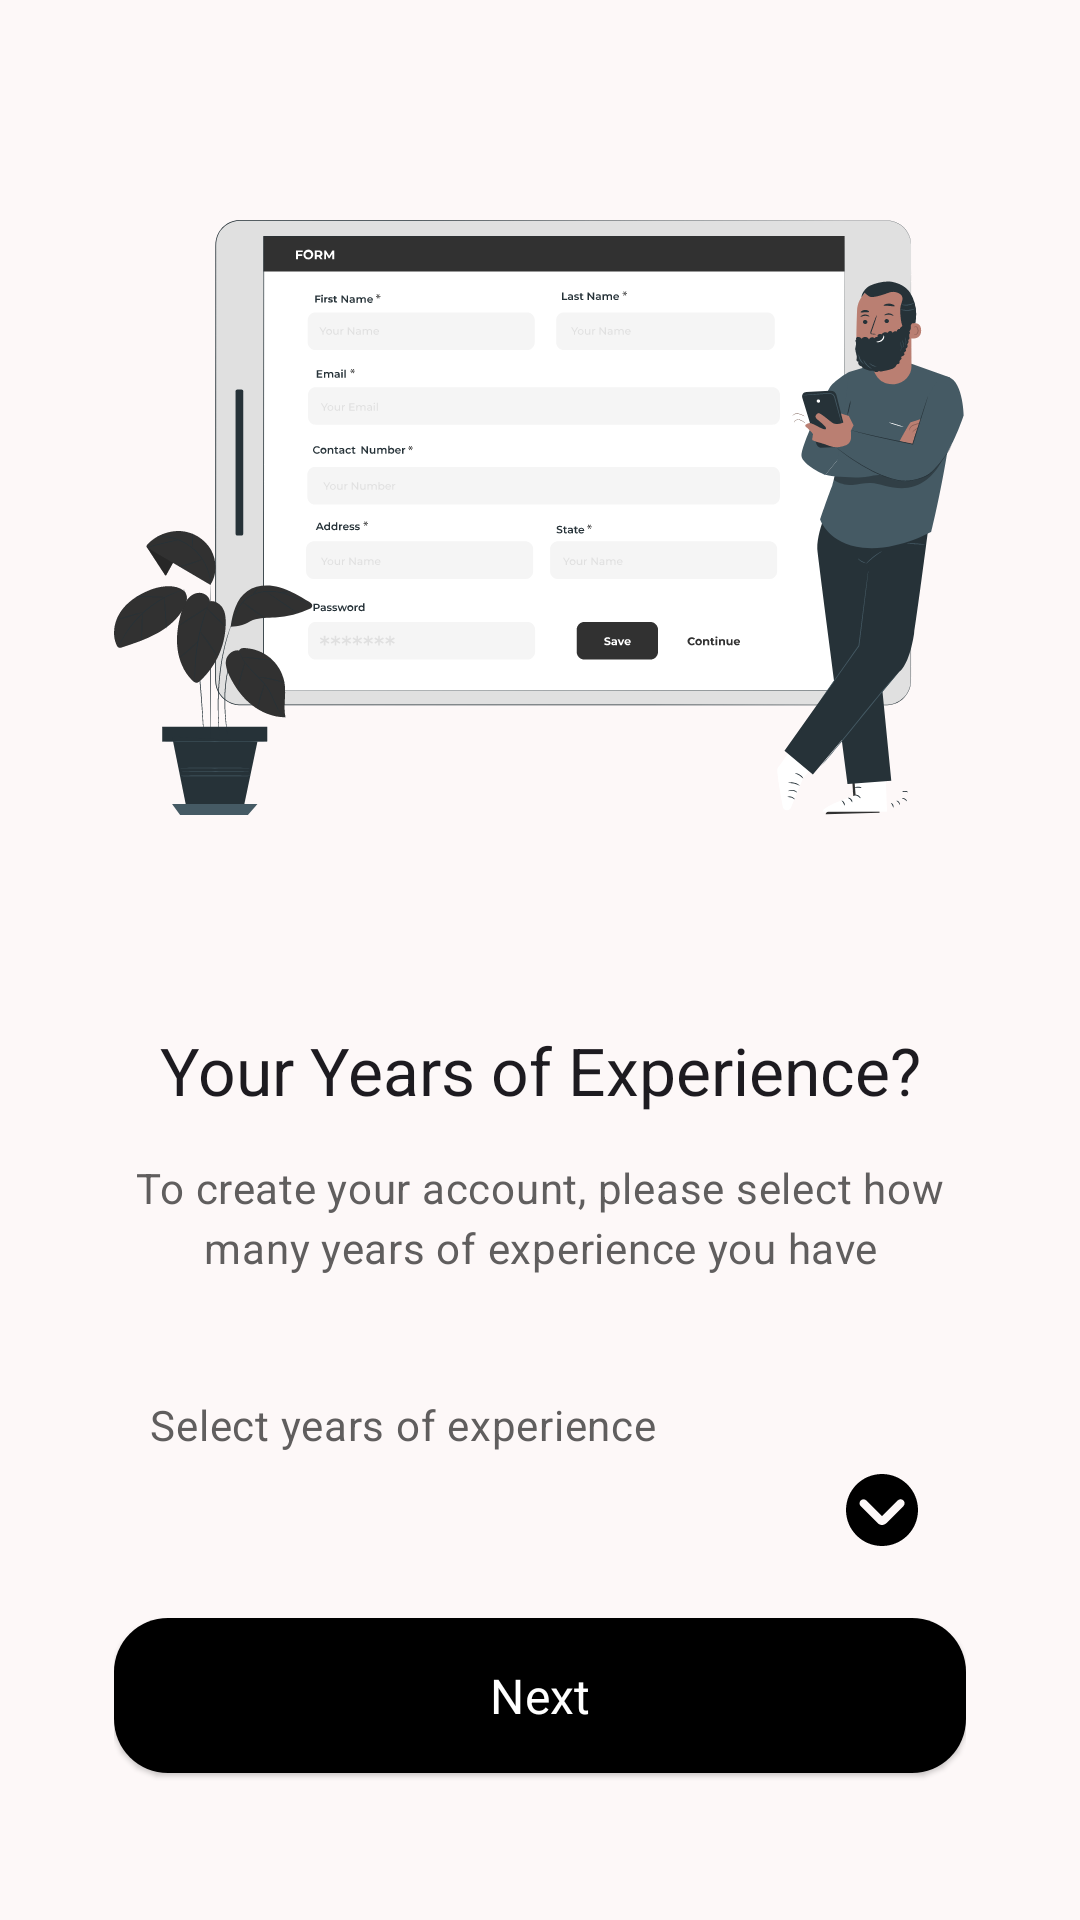

Android layout source for this screen:
<!-- AndroidManifest.xml: application theme AppTheme -->
<!-- res/layout/fragment_experience_input.xml -->
<?xml version="1.0" encoding="utf-8"?>
<androidx.core.widget.NestedScrollView xmlns:android="http://schemas.android.com/apk/res/android"
    xmlns:app="http://schemas.android.com/apk/res-auto"
    xmlns:tools="http://schemas.android.com/tools"
    android:layout_width="match_parent"
    android:layout_height="match_parent"
    tools:context=".auth.presentation.registration.ExperienceInputFragment">

    <LinearLayout
        android:layout_width="match_parent"
        android:layout_height="wrap_content"
        android:layout_gravity="center"
        android:layout_marginStart="38dp"
        android:layout_marginEnd="38dp"
        android:orientation="vertical">

        <com.google.android.material.imageview.ShapeableImageView
            android:layout_width="wrap_content"
            android:layout_height="wrap_content"
            android:layout_gravity="center"
            android:src="@drawable/registration_screen_image" />

        <com.google.android.material.textview.MaterialTextView
            style="@style/CustomTitleLarge"
            android:layout_width="match_parent"
            android:layout_height="wrap_content"
            android:layout_marginTop="42dp"
            android:text="@string/registration_page_experience_title_text"
            android:textAlignment="center" />

        <com.google.android.material.textview.MaterialTextView
            style="@style/CustomBodyMedium"
            android:layout_width="match_parent"
            android:layout_height="wrap_content"
            android:layout_marginTop="15dp"
            android:text="@string/registration_page_experience_instruction_text"
            android:textAlignment="center" />

        <com.google.android.material.textview.MaterialTextView
            style="@style/CustomBodyMedium"
            android:layout_width="match_parent"
            android:layout_height="wrap_content"
            android:layout_marginStart="12dp"
            android:layout_marginTop="40dp"
            android:text="@string/registration_page_enter_experience_instruction"
            android:textAlignment="textStart" />

        <androidx.appcompat.widget.AppCompatSpinner
            android:id="@+id/spinner_years_of_experience"
            style="@style/CustomOutlinedSpinner"
            android:layout_width="match_parent"
            android:layout_height="wrap_content"
            android:layout_marginTop="7dp"
            android:layout_weight="3"
            android:textAlignment="textStart" />

        <com.google.android.material.button.MaterialButton
            android:id="@+id/button_next"
            android:layout_width="match_parent"
            android:layout_height="wrap_content"
            android:layout_marginTop="20dp"
            android:text="@string/next"
            android:theme="@style/Widget.Material3.Button.ElevatedButton" />
    </LinearLayout>
</androidx.core.widget.NestedScrollView>
<!-- resources referenced by this layout -->
<resources>
  <string name="next">Next</string>
  <string name="registration_page_enter_experience_instruction">Select years of experience</string>
  <string name="registration_page_experience_instruction_text">To create your account, please select how many years of experience you have</string>
  <string name="registration_page_experience_title_text">Your Years of Experience?</string>
  <style name="CustomBodyMedium" parent="TextAppearance.Material3.BodyMedium">
          <item name="android:textColor">@color/md_theme_tertiary</item>
          <item name="fontFamily">@font/poppins_regular</item>
      </style>
  <style name="CustomOutlinedSpinner" parent="Widget.AppCompat.Spinner">
          <item name="android:background">@drawable/outlined_spinner_drawable</item>
          <item name="fontFamily">@font/poppins_regular</item>
          <item name="android:textColor">@color/md_theme_primary</item>
          <item name="android:padding">7dp</item>
      </style>
  <style name="CustomTitleLarge" parent="TextAppearance.Material3.TitleLarge">
          <item name="fontFamily">@font/poppins_black</item>
      </style>
  <color name="md_theme_tertiary">#605E5E</color>
  <color name="md_theme_primary">#000000</color>
  <color name="md_theme_onPrimary">#FFFFFF</color>
  <color name="md_theme_primaryContainer">#262626</color>
  <color name="md_theme_onPrimaryContainer">#B3B1B0</color>
  <color name="md_theme_secondary">#31464F</color>
  <color name="md_theme_onSecondary">#FFFFFF</color>
  <color name="md_theme_secondaryContainer">#546A74</color>
  <color name="md_theme_onSecondaryContainer">#FFFFFF</color>
  <color name="md_theme_onTertiary">#FFFFFF</color>
  <color name="md_theme_tertiaryContainer">#A09D9D</color>
  <color name="md_theme_onTertiaryContainer">#111010</color>
  <color name="md_theme_error">#BA1A1A</color>
  <color name="md_theme_onError">#FFFFFF</color>
  <color name="md_theme_errorContainer">#FFDAD6</color>
  <color name="md_theme_onErrorContainer">#410002</color>
  <color name="md_theme_background">#FDF8F8</color>
  <color name="md_theme_onBackground">#1C1B1B</color>
  <color name="md_theme_surface">#FDF8F8</color>
  <color name="md_theme_onSurface">#1C1B1B</color>
  <color name="md_theme_surfaceVariant">#E0E3E3</color>
  <color name="md_theme_onSurfaceVariant">#444748</color>
  <color name="md_theme_outline">#747878</color>
  <color name="md_theme_outlineVariant">#C4C7C7</color>
  <color name="md_theme_inverseSurface">#313030</color>
  <color name="md_theme_inverseOnSurface">#F4F0EF</color>
  <color name="md_theme_inversePrimary">#C8C6C5</color>
  <color name="md_theme_primaryFixed">#E5E2E1</color>
  <color name="md_theme_onPrimaryFixed">#1C1B1B</color>
  <color name="md_theme_primaryFixedDim">#C8C6C5</color>
  <color name="md_theme_onPrimaryFixedVariant">#474646</color>
  <color name="md_theme_secondaryFixed">#CFE6F2</color>
  <color name="md_theme_onSecondaryFixed">#071E27</color>
  <color name="md_theme_secondaryFixedDim">#B4CAD6</color>
  <color name="md_theme_onSecondaryFixedVariant">#354A53</color>
  <color name="md_theme_tertiaryFixed">#E6E1E1</color>
  <color name="md_theme_onTertiaryFixed">#1C1B1B</color>
  <color name="md_theme_tertiaryFixedDim">#C9C5C5</color>
  <color name="md_theme_onTertiaryFixedVariant">#484646</color>
  <color name="md_theme_surfaceDim">#DDD9D8</color>
  <color name="md_theme_surfaceBright">#FDF8F8</color>
  <color name="md_theme_surfaceContainerLowest">#FFFFFF</color>
  <color name="md_theme_surfaceContainerLow">#F7F3F2</color>
  <color name="md_theme_surfaceContainer">#F1EDEC</color>
  <color name="md_theme_surfaceContainerHigh">#EBE7E6</color>
  <color name="md_theme_surfaceContainerHighest">#E5E2E1</color>
</resources>
